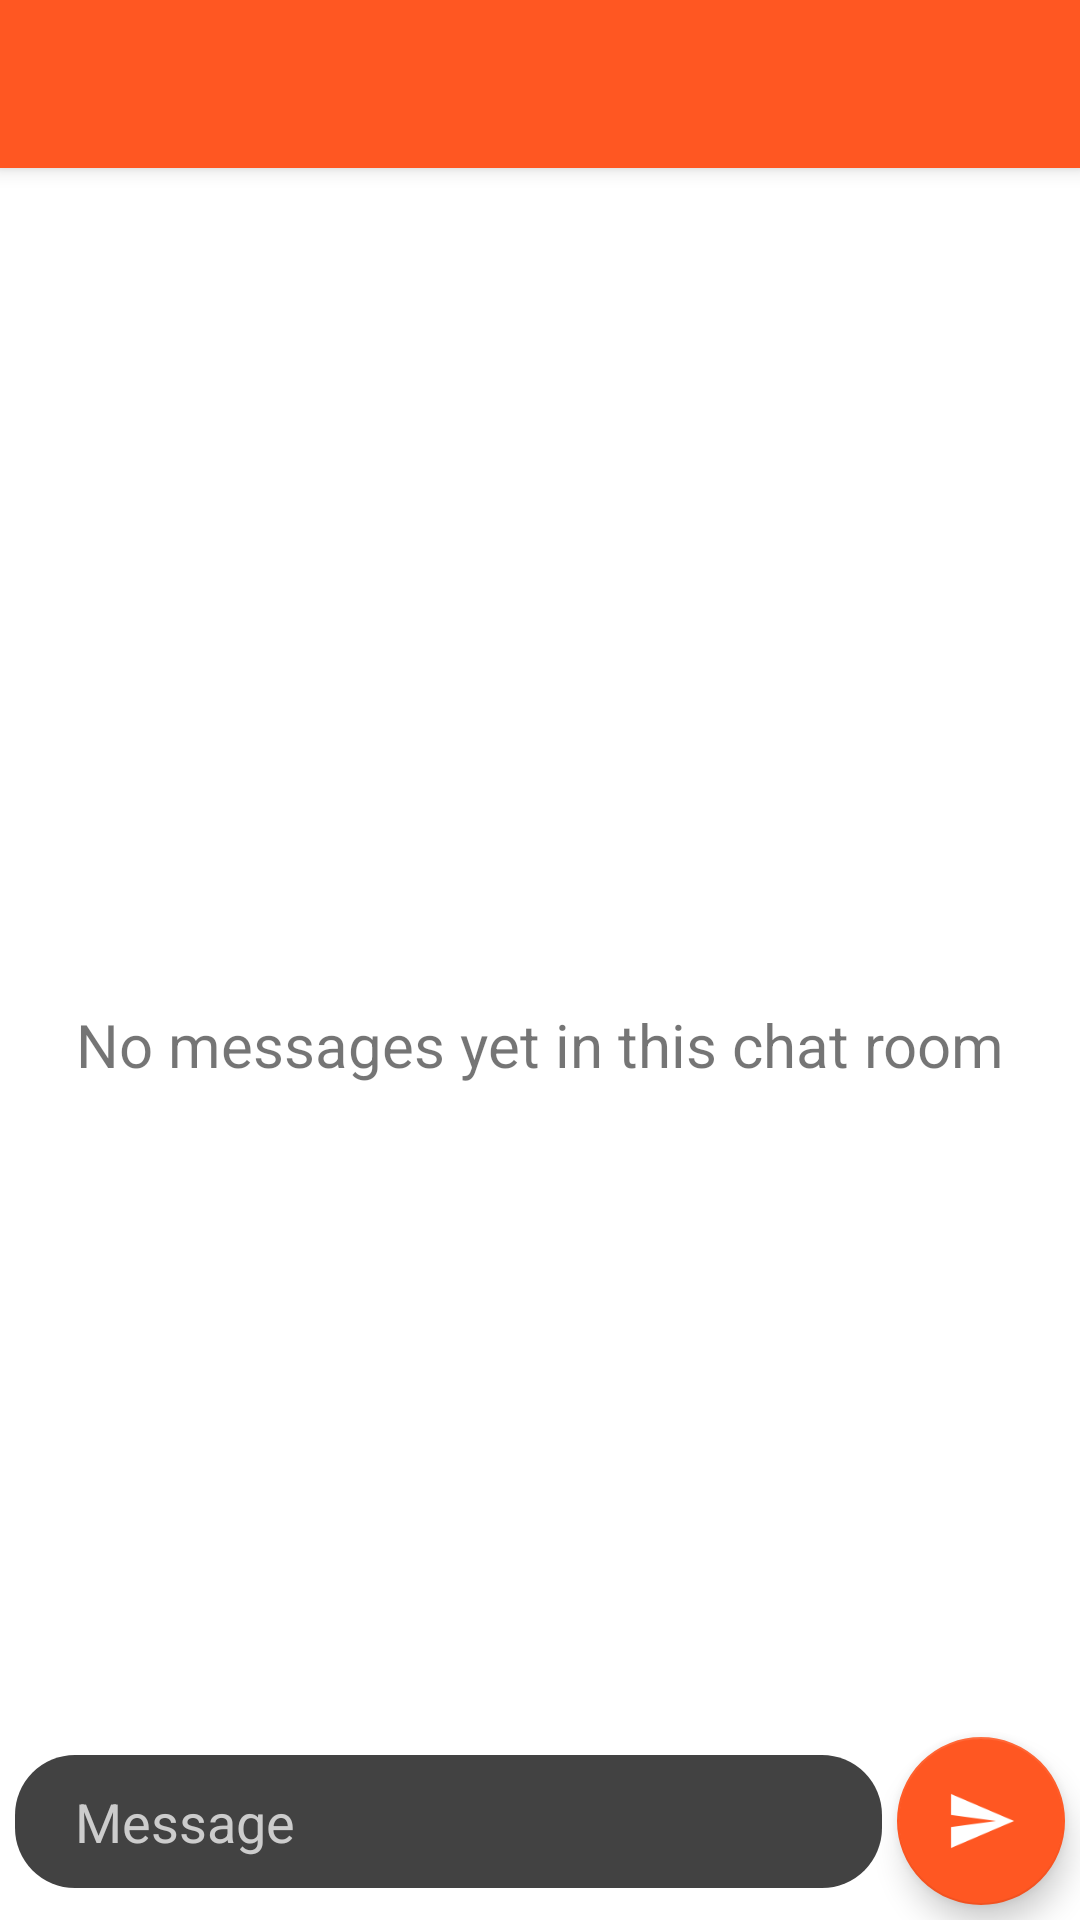

Here is an Android app screen rendered from its layout file. Give the layout XML and the strings, colors and styles it references.
<!-- AndroidManifest.xml: application theme Theme.Go4Lunch -->
<!-- res/layout/activity_chat.xml -->
<?xml version="1.0" encoding="utf-8"?>
<androidx.coordinatorlayout.widget.CoordinatorLayout
    xmlns:android="http://schemas.android.com/apk/res/android"
    xmlns:app="http://schemas.android.com/apk/res-auto"
    xmlns:tools="http://schemas.android.com/tools"
    android:layout_width="match_parent"
    android:layout_height="match_parent"
    tools:context=".view.chat.ChatActivity"
    >

    <com.google.android.material.appbar.AppBarLayout
        android:layout_width="match_parent"
        android:layout_height="wrap_content"
        >

        <androidx.appcompat.widget.Toolbar
            android:id="@+id/toolbar"
            android:layout_width="match_parent"
            android:layout_height="?attr/actionBarSize"
            app:theme="@style/ThemeOverlay.MaterialComponents.Dark.ActionBar"
            />
    </com.google.android.material.appbar.AppBarLayout>

    <androidx.constraintlayout.widget.ConstraintLayout
        android:layout_width="match_parent"
        android:layout_height="match_parent"
        app:layout_behavior="com.google.android.material.appbar.AppBarLayout$ScrollingViewBehavior"
        >

        <androidx.recyclerview.widget.RecyclerView
            android:id="@+id/message_list"
            android:layout_width="match_parent"
            android:layout_height="0dp"
            android:layout_marginBottom="5dp"
            android:scrollbars="vertical"
            app:layout_constraintBottom_toTopOf="@id/bottom_barrier"
            app:layout_constraintTop_toTopOf="parent"
            tools:itemCount="20"
            tools:listitem="@layout/item_chat"
            />

        <ImageView
            android:id="@+id/scroll_bottom_button"
            android:layout_width="40dp"
            android:layout_height="40dp"
            android:layout_margin="15dp"
            android:background="@drawable/dark_rounded_background"
            android:contentDescription="@string/description_scroll_to_bottom_button"
            android:padding="5dp"
            android:src="@drawable/ic_double_arrow_down"
            android:visibility="gone"
            app:elevation="10dp"
            app:layout_constraintBottom_toBottomOf="@id/message_list"
            app:layout_constraintEnd_toEndOf="@id/message_list"
            />

        <TextView
            android:id="@+id/no_messages_text"
            android:layout_width="wrap_content"
            android:layout_height="wrap_content"
            android:text="@string/no_chat_room_messages"
            android:textSize="20sp"
            app:layout_constraintBottom_toBottomOf="parent"
            app:layout_constraintEnd_toEndOf="parent"
            app:layout_constraintStart_toStartOf="parent"
            app:layout_constraintTop_toTopOf="parent"
            />

        <androidx.constraintlayout.widget.Barrier
            android:id="@+id/bottom_barrier"
            android:layout_width="wrap_content"
            android:layout_height="wrap_content"
            app:barrierDirection="top"
            app:constraint_referenced_ids="message_input,send_message_button"
            />

        <EditText
            android:id="@+id/message_input"
            android:layout_width="0dp"
            android:layout_height="wrap_content"
            android:layout_margin="5dp"
            android:background="@drawable/dark_rounded_background"
            android:hint="@string/message"
            android:importantForAutofill="no"
            android:inputType="textMultiLine"
            android:maxLines="6"
            android:paddingStart="20dp"
            android:paddingTop="10dp"
            android:paddingEnd="20dp"
            android:paddingBottom="10dp"
            android:scrollbars="vertical"
            android:textColor="@color/white"
            android:textColorHint="@color/gray_light"
            app:layout_constraintBottom_toBottomOf="@id/send_message_button"
            app:layout_constraintEnd_toStartOf="@id/send_message_button"
            app:layout_constraintStart_toStartOf="parent"
            app:layout_constraintTop_toTopOf="@id/bottom_barrier"
            />

        <com.google.android.material.floatingactionbutton.FloatingActionButton
            android:id="@+id/send_message_button"
            android:layout_width="wrap_content"
            android:layout_height="wrap_content"
            android:layout_margin="5dp"
            android:contentDescription="@string/description_send_icon"
            android:src="@drawable/ic_send"
            app:backgroundTint="@drawable/button_color"
            app:layout_constraintBottom_toBottomOf="parent"
            app:layout_constraintEnd_toEndOf="parent"
            app:tint="@drawable/drawable_color"
            />

    </androidx.constraintlayout.widget.ConstraintLayout>
</androidx.coordinatorlayout.widget.CoordinatorLayout>
<!-- res/layout/item_chat.xml (included above) -->
<?xml version="1.0" encoding="utf-8"?>
<androidx.constraintlayout.widget.ConstraintLayout
    xmlns:android="http://schemas.android.com/apk/res/android"
    xmlns:app="http://schemas.android.com/apk/res-auto"
    xmlns:tools="http://schemas.android.com/tools"
    android:layout_width="match_parent"
    android:layout_height="wrap_content"
    android:layout_margin="5dp"
    >

    <androidx.cardview.widget.CardView
        android:id="@+id/card"
        android:layout_width="wrap_content"
        android:layout_height="match_parent"
        app:cardCornerRadius="10dp"
        app:layout_constraintEnd_toEndOf="parent"
        app:layout_constraintStart_toStartOf="parent"
        tools:cardBackgroundColor="?attr/colorPrimary"
        >

        <androidx.constraintlayout.widget.ConstraintLayout
            android:layout_width="match_parent"
            android:layout_height="match_parent"
            >

            <TextView
                android:id="@+id/message_text"
                android:layout_width="wrap_content"
                android:layout_height="wrap_content"
                android:layout_marginStart="10dp"
                android:layout_marginTop="10dp"
                android:layout_marginEnd="10dp"
                android:textColor="@color/white"
                app:layout_constraintBottom_toTopOf="@id/date_time_text"
                app:layout_constraintEnd_toEndOf="parent"
                app:layout_constraintStart_toStartOf="parent"
                app:layout_constraintTop_toTopOf="parent"
                tools:text="This is a sample message"
                />

            <TextView
                android:id="@+id/date_time_text"
                android:layout_width="wrap_content"
                android:layout_height="wrap_content"
                android:layout_marginEnd="10dp"
                android:textColor="#CCC"
                android:textSize="11sp"
                app:layout_constraintBottom_toBottomOf="parent"
                app:layout_constraintEnd_toEndOf="parent"
                tools:text="12/12/2021 19:29"
                />
        </androidx.constraintlayout.widget.ConstraintLayout>

    </androidx.cardview.widget.CardView>
</androidx.constraintlayout.widget.ConstraintLayout>
<!-- resources referenced by this layout -->
<resources>
  <color name="gray_light">#FFCCCCCC</color>
  <color name="white">#FFFFFFFF</color>
  <!-- drawable button_color (drawable) -->
  <?xml version="1.0" encoding="utf-8"?>
  <selector xmlns:android="http://schemas.android.com/apk/res/android">
      <item android:color="@color/gray_dark" android:state_enabled="false" />
      <item android:color="@color/orange" />
  </selector>
  <!-- drawable dark_rounded_background (drawable) -->
  <?xml version="1.0" encoding="utf-8"?>
  <shape
      xmlns:android="http://schemas.android.com/apk/res/android"
      android:shape="rectangle"
      >
  
      <solid android:color="@color/gray_dark" />
      <corners
          android:bottomLeftRadius="20dp"
          android:bottomRightRadius="20dp"
          android:topLeftRadius="20dp"
          android:topRightRadius="20dp"
          />
  </shape>
  <!-- drawable drawable_color (drawable) -->
  <?xml version="1.0" encoding="utf-8"?>
  <selector xmlns:android="http://schemas.android.com/apk/res/android">
      <item android:color="@color/gray_light" android:state_enabled="false" />
      <item android:color="@color/white" />
  </selector>
  <!-- drawable ic_double_arrow_down (drawable) -->
  <vector
      xmlns:android="http://schemas.android.com/apk/res/android"
      xmlns:tools="http://schemas.android.com/tools"
      android:width="24dp"
      android:height="24dp"
      android:tint="#FFFFFF"
      android:viewportWidth="24"
      android:viewportHeight="24"
      tools:ignore="VectorRaster"
      >
      <path
          android:fillColor="@android:color/white"
          android:pathData="M18,6.41l-1.41,-1.41l-4.59,4.58l-4.59,-4.58l-1.41,1.41l6,6z"
          />
      <path
          android:fillColor="@android:color/white"
          android:pathData="M18,13l-1.41,-1.41l-4.59,4.58l-4.59,-4.58l-1.41,1.41l6,6z"
          />
  </vector>
  <!-- drawable ic_send (drawable) -->
  <vector
      xmlns:android="http://schemas.android.com/apk/res/android"
      xmlns:tools="http://schemas.android.com/tools"
      android:width="24dp"
      android:height="24dp"
      android:autoMirrored="true"
      android:tint="#FFFFFF"
      android:viewportWidth="24"
      android:viewportHeight="24"
      tools:ignore="VectorRaster"
      >
      <path
          android:fillColor="@android:color/white"
          android:pathData="M2.01,21L23,12 2.01,3 2,10l15,2 -15,2z"
          />
  </vector>
  <string name="description_scroll_to_bottom_button">Scroll to bottom button</string>
  <string name="description_send_icon">Send icon</string>
  <string name="message">Message</string>
  <string name="no_chat_room_messages">No messages yet in this chat room</string>
  <style name="Theme.Go4Lunch" parent="Theme.MaterialComponents.DayNight.NoActionBar">
          
          <item name="colorPrimary">@color/orange</item>
          <item name="colorPrimaryVariant">@color/orange_dark</item>
          <item name="colorOnPrimary">@color/white</item>
          
          <item name="colorSecondary">@color/lime</item>
          <item name="colorSecondaryVariant">@color/lime_dark</item>
          <item name="colorOnSecondary">@color/black</item>
          
          <item name="android:statusBarColor" tools:targetApi="l">?attr/colorPrimaryVariant</item>
          
      </style>
  <color name="gray_dark">#FF424242</color>
  <color name="orange">#FFFF5722</color>
  <color name="orange_dark">#FFC41C00</color>
  <color name="lime">#FF69F0AE</color>
  <color name="lime_dark">#FF12BA69</color>
  <color name="black">#FF000000</color>
</resources>
